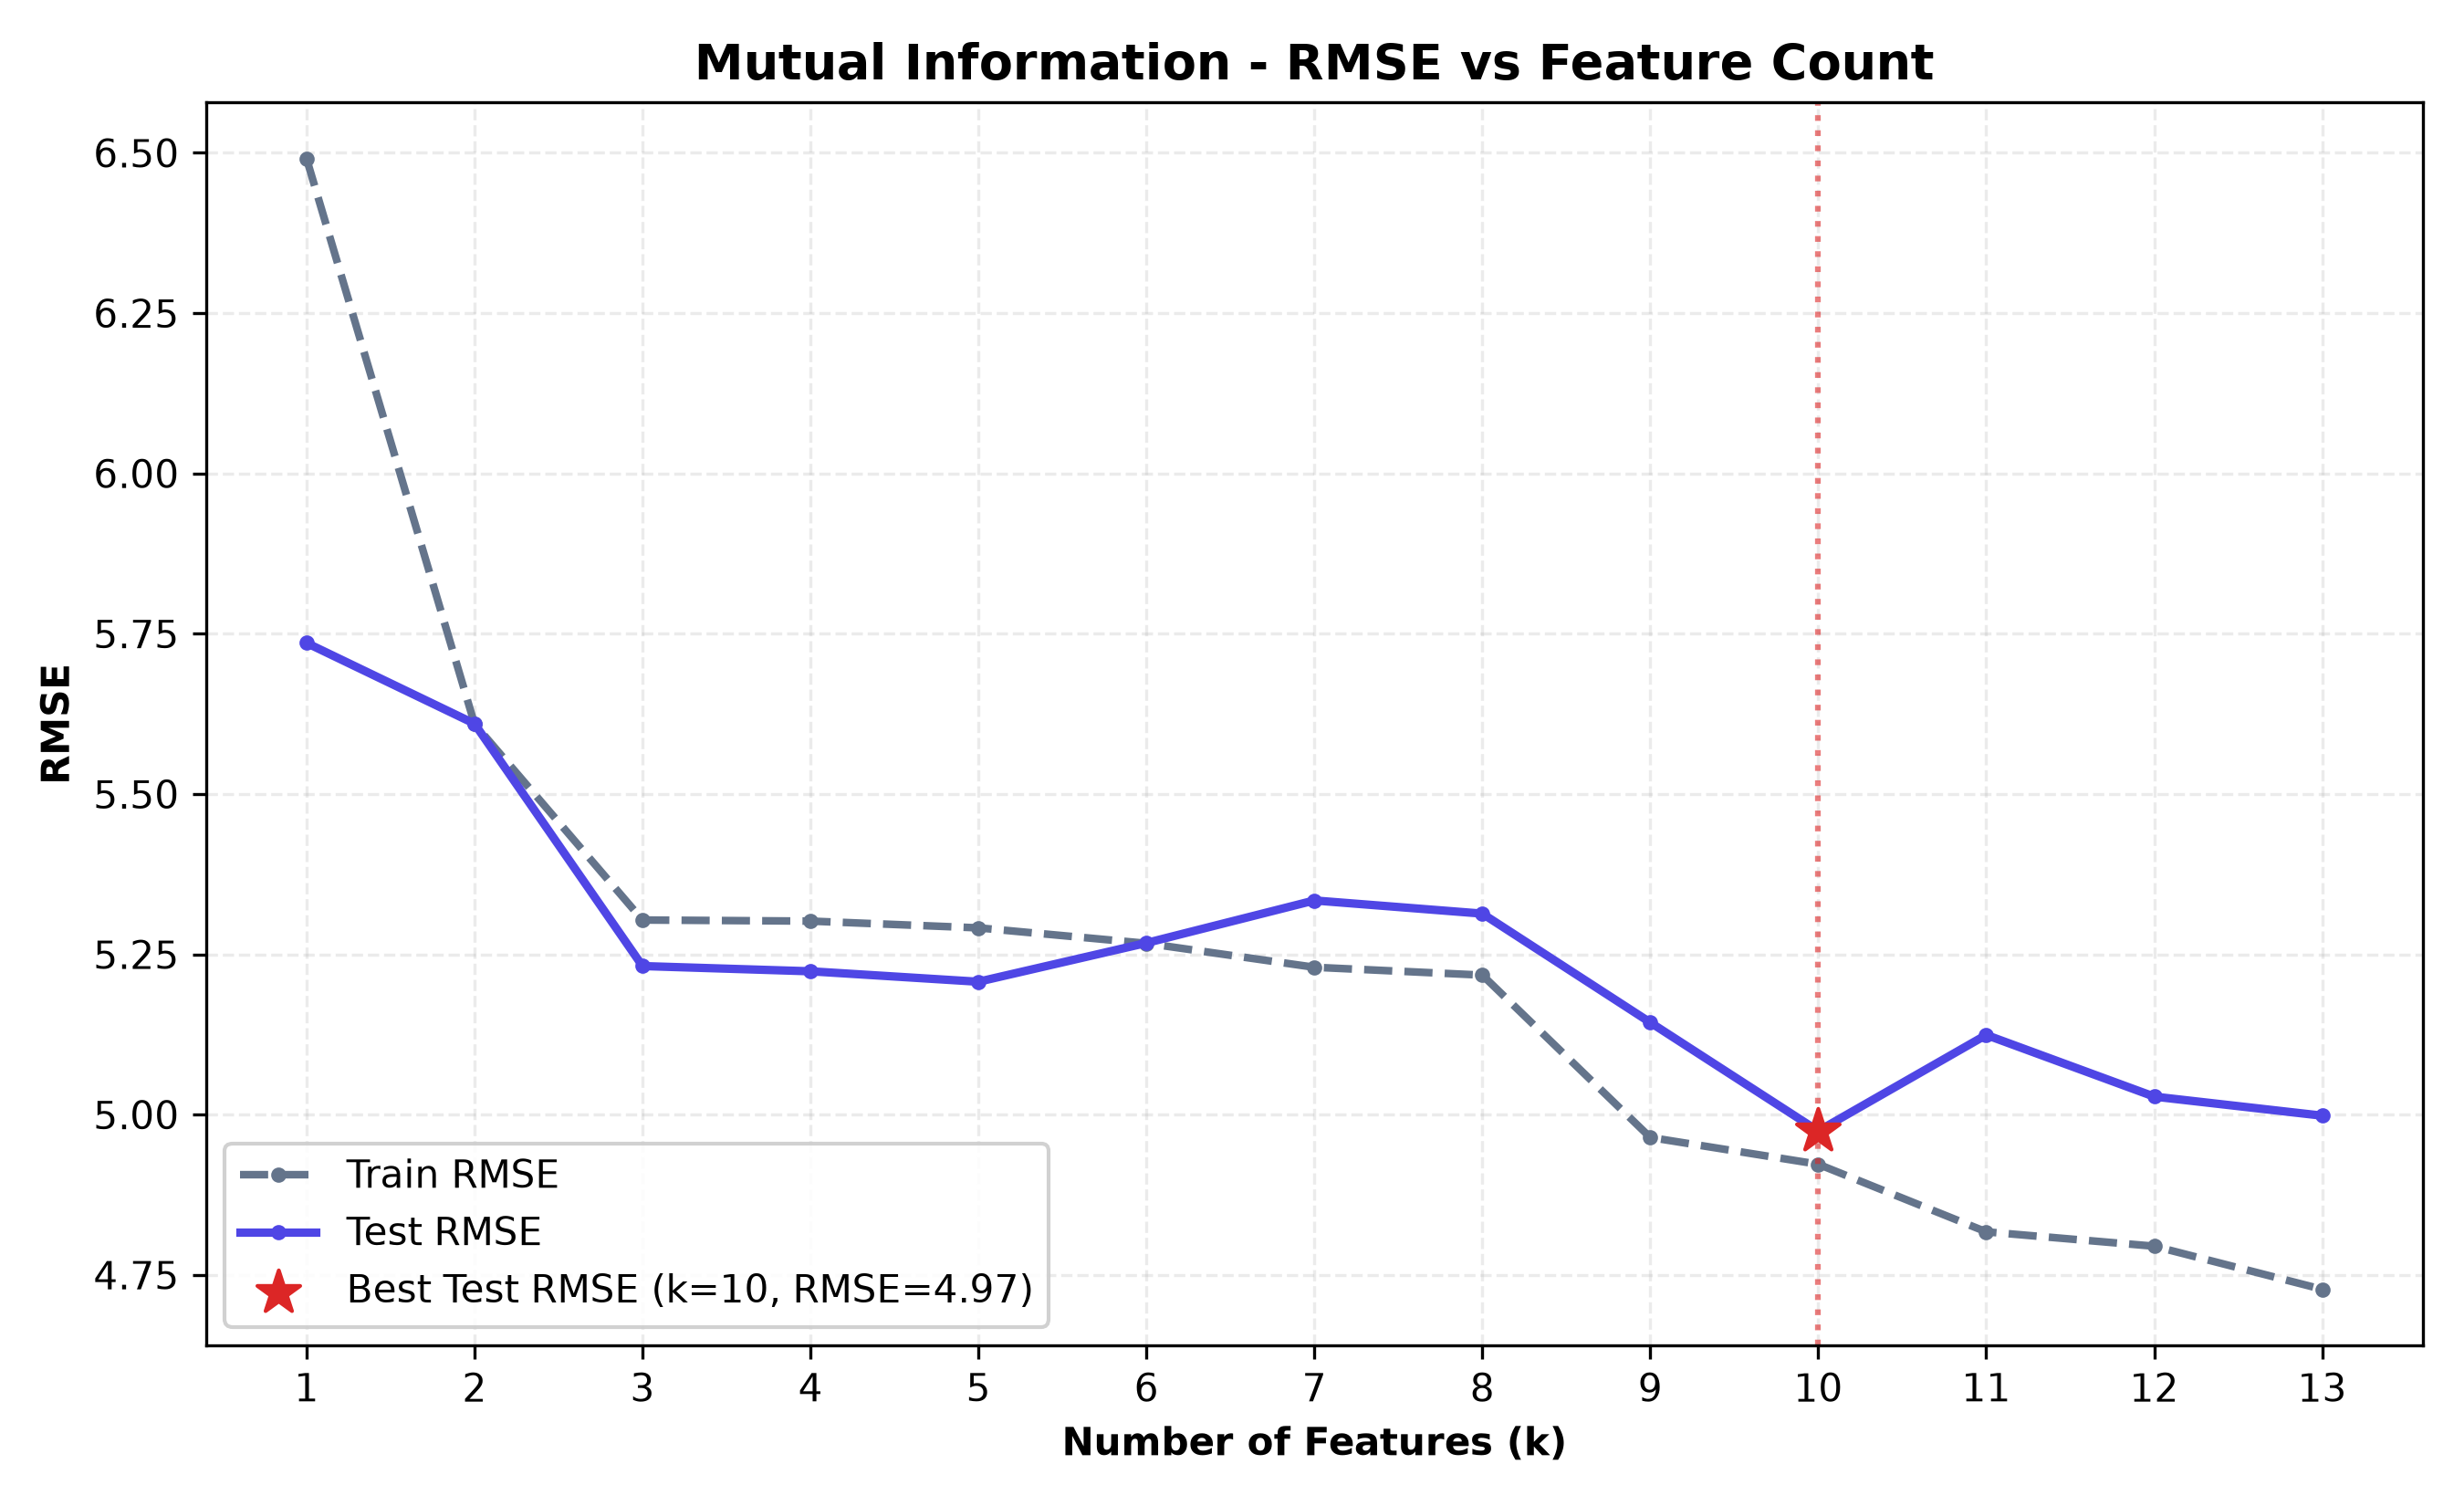

The data file committed next to this chart (first rows):
n_features, selected_features, train_rmse, test_rmse, train_r2, test_r2, cv_rmse
1, LSTAT, 6.491, 5.736, 0.515, 0.5514, 6.474
2, LSTAT, RM, 5.609, 5.61, 0.6378, 0.5709, 5.662
3, LSTAT, RM, PTRATIO, 5.304, 5.232, 0.6762, 0.6268, 5.377
4, LSTAT, RM, PTRATIO, INDUS, 5.302, 5.224, 0.6764, 0.6279, 5.393
5, LSTAT, RM, PTRATIO, INDUS, NOX, 5.291, 5.207, 0.6777, 0.6302, 5.386
6, LSTAT, RM, PTRATIO, INDUS, NOX, TAX, 5.267, 5.268, 0.6807, 0.6216, 5.395
7, LSTAT, RM, PTRATIO, INDUS, NOX, TAX, CRI…, 5.23, 5.334, 0.6852, 0.612, 5.35
8, LSTAT, RM, PTRATIO, INDUS, NOX, TAX, CRI…, 5.218, 5.313, 0.6866, 0.615, 5.366
9, LSTAT, RM, PTRATIO, INDUS, NOX, TAX, CRI…, 4.964, 5.144, 0.7163, 0.6392, 5.088
10, LSTAT, RM, PTRATIO, INDUS, NOX, TAX, CRI…, 4.923, 4.974, 0.7211, 0.6626, 5.09
11, LSTAT, RM, PTRATIO, INDUS, NOX, TAX, CRI…, 4.817, 5.124, 0.7329, 0.6419, 4.975
12, LSTAT, RM, PTRATIO, INDUS, NOX, TAX, CRI…, 4.795, 5.028, 0.7354, 0.6553, 4.974
13, LSTAT, RM, PTRATIO, INDUS, NOX, TAX, CRI…, 4.728, 4.998, 0.7427, 0.6593, 4.997
